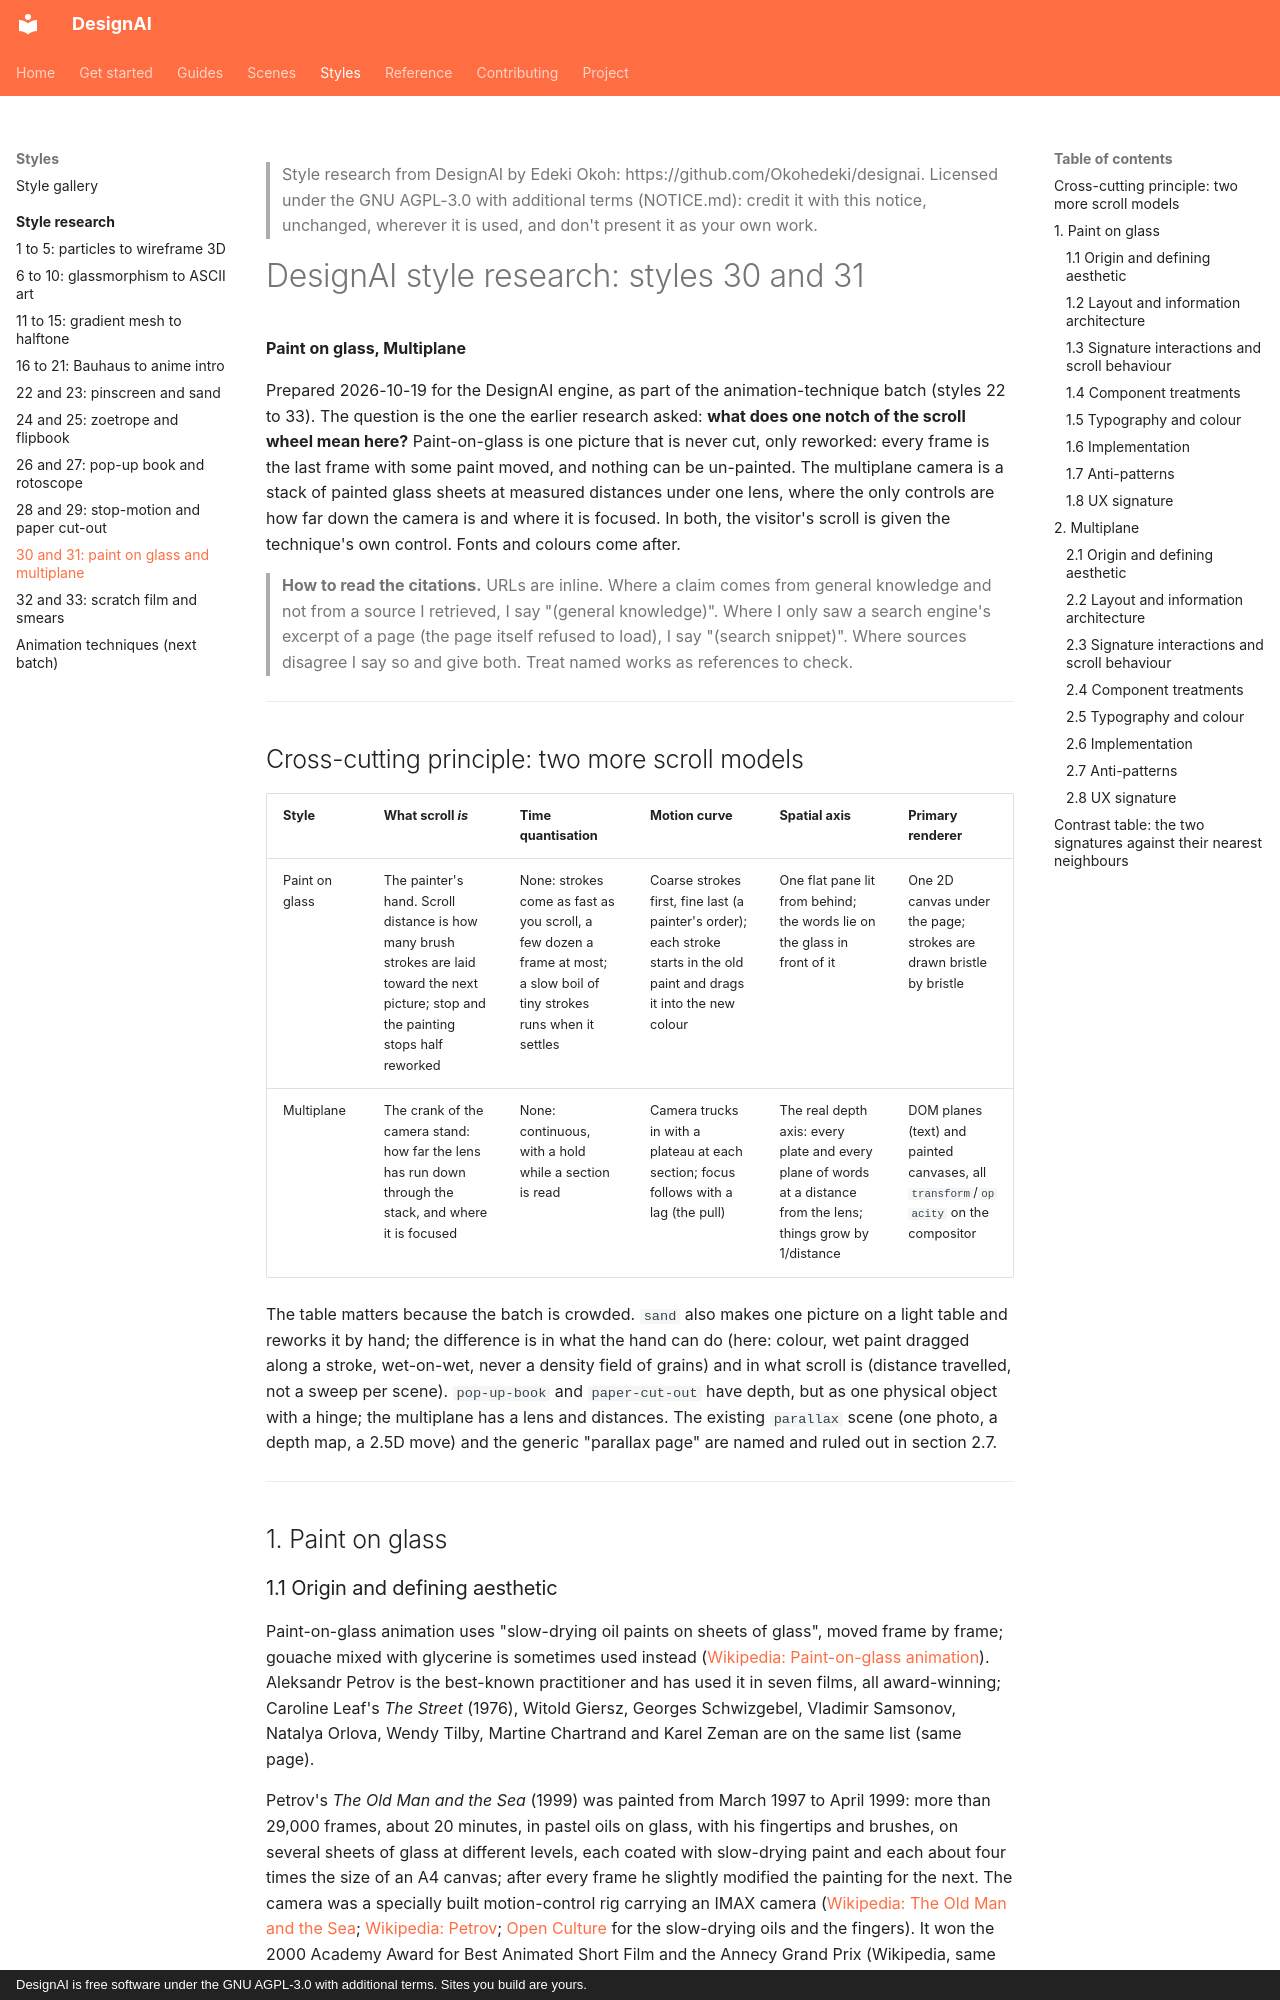

repository: Okohedeki/scroll-studio · page: styles/styles-30-31/index.html · generator: mkdocs · copyright: DesignAI is free software under the GNU AGPL-3.0 with additional terms. Sites you build are yours.

> Style research from DesignAI by Edeki Okoh: https://github.com/Okohedeki/designai. Licensed under the GNU AGPL-3.0 with additional terms (NOTICE.md): credit it with this notice, unchanged, wherever it is used, and don't present it as your own work.

# DesignAI style research: styles 30 and 31

**Paint on glass, Multiplane**

Prepared 2026-10-19 for the DesignAI engine, as part of the animation-technique batch (styles 22 to 33). The question is the one the earlier research asked: **what does one notch of the scroll wheel mean here?** Paint-on-glass is one picture that is never cut, only reworked: every frame is the last frame with some paint moved, and nothing can be un-painted. The multiplane camera is a stack of painted glass sheets at measured distances under one lens, where the only controls are how far down the camera is and where it is focused. In both, the visitor's scroll is given the technique's own control. Fonts and colours come after.

> **How to read the citations.** URLs are inline. Where a claim comes from general knowledge and not from a source I retrieved, I say "(general knowledge)". Where I only saw a search engine's excerpt of a page (the page itself refused to load), I say "(search snippet)". Where sources disagree I say so and give both. Treat named works as references to check.

---

## Cross-cutting principle: two more scroll models

| Style | What scroll *is* | Time quantisation | Motion curve | Spatial axis | Primary renderer |
|---|---|---|---|---|---|
| Paint on glass | The painter's hand. Scroll distance is how many brush strokes are laid toward the next picture; stop and the painting stops half reworked | None: strokes come as fast as you scroll, a few dozen a frame at most; a slow boil of tiny strokes runs when it settles | Coarse strokes first, fine last (a painter's order); each stroke starts in the old paint and drags it into the new colour | One flat pane lit from behind; the words lie on the glass in front of it | One 2D canvas under the page; strokes are drawn bristle by bristle |
| Multiplane | The crank of the camera stand: how far the lens has run down through the stack, and where it is focused | None: continuous, with a hold while a section is read | Camera trucks in with a plateau at each section; focus follows with a lag (the pull) | The real depth axis: every plate and every plane of words at a distance from the lens; things grow by 1/distance | DOM planes (text) and painted canvases, all `transform`/`opacity` on the compositor |

The table matters because the batch is crowded. `sand` also makes one picture on a light table and reworks it by hand; the difference is in what the hand can do (here: colour, wet paint dragged along a stroke, wet-on-wet, never a density field of grains) and in what scroll is (distance travelled, not a sweep per scene). `pop-up-book` and `paper-cut-out` have depth, but as one physical object with a hinge; the multiplane has a lens and distances. The existing `parallax` scene (one photo, a depth map, a 2.5D move) and the generic "parallax page" are named and ruled out in section 2.7.

---

## 1. Paint on glass
